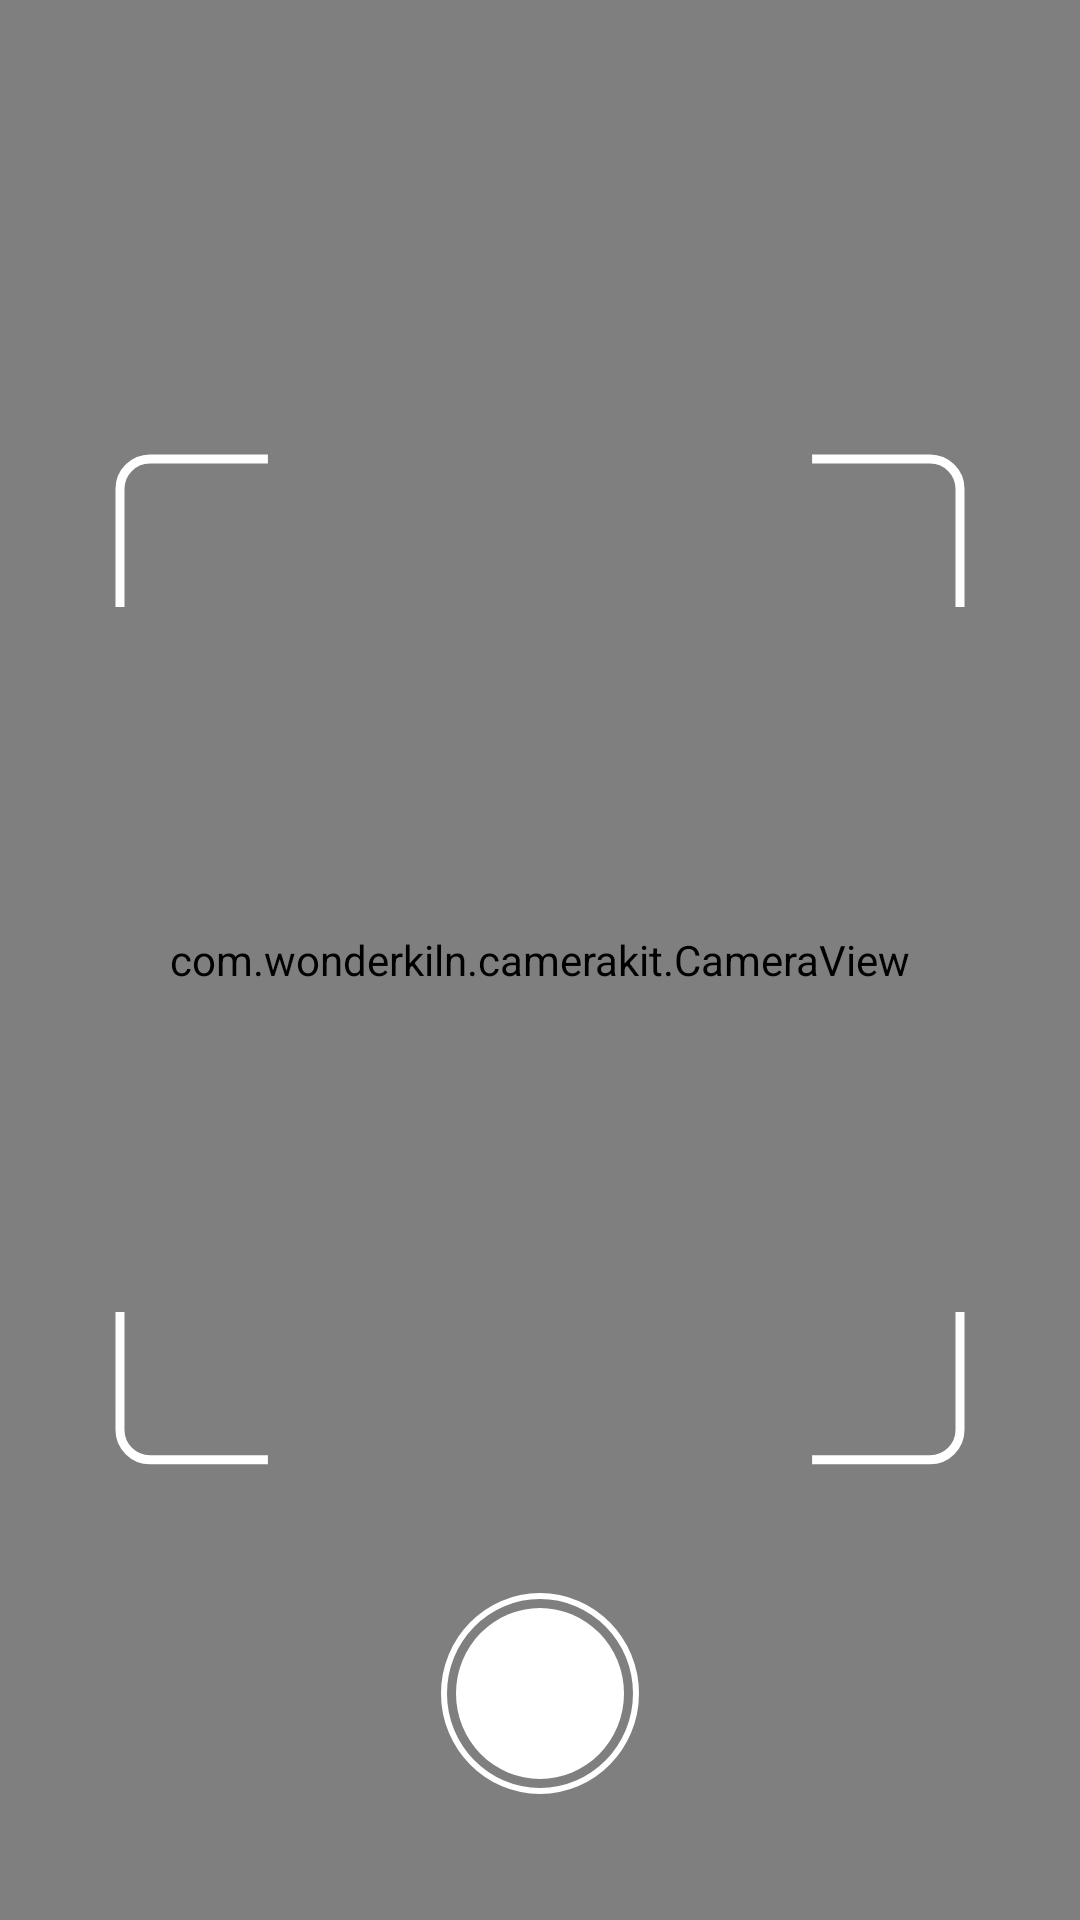

Here is an Android app screen rendered from its layout file. Give the layout XML and the strings, colors and styles it references.
<!-- AndroidManifest.xml: application theme Theme.MyPaddyNative -->
<!-- res/layout/activity_camera.xml -->
<?xml version="1.0" encoding="utf-8"?>
<androidx.coordinatorlayout.widget.CoordinatorLayout xmlns:android="http://schemas.android.com/apk/res/android"
    xmlns:app="http://schemas.android.com/apk/res-auto"
    xmlns:tools="http://schemas.android.com/tools"
    android:layout_width="match_parent"
    android:layout_height="match_parent"
    tools:context=".ui.camera.CameraActivity">

    <androidx.constraintlayout.widget.ConstraintLayout
        android:layout_width="match_parent"
        android:layout_height="match_parent">

        <com.wonderkiln.camerakit.CameraView
            android:id="@+id/cameraView"
            android:layout_width="match_parent"
            android:layout_height="match_parent"
            app:layout_constraintBottom_toBottomOf="parent"
            app:layout_constraintEnd_toEndOf="parent"
            app:layout_constraintStart_toStartOf="parent"
            app:layout_constraintTop_toTopOf="parent" />

        <ImageView
            android:id="@+id/imageView"
            android:layout_width="wrap_content"
            android:layout_height="wrap_content"
            android:src="@drawable/ic_viewfinder"
            app:layout_constraintBottom_toBottomOf="@+id/cameraView"
            app:layout_constraintEnd_toEndOf="parent"
            app:layout_constraintStart_toStartOf="parent"
            app:layout_constraintTop_toTopOf="parent" />

        <ImageView
            android:id="@+id/btn_shutter"
            android:layout_width="wrap_content"
            android:layout_height="wrap_content"
            android:src="@drawable/ic_shutter"
            app:layout_constraintBottom_toBottomOf="@+id/cameraView"
            app:layout_constraintEnd_toEndOf="@+id/imageView"
            app:layout_constraintStart_toStartOf="@+id/imageView"
            app:layout_constraintTop_toBottomOf="@+id/imageView" />

    </androidx.constraintlayout.widget.ConstraintLayout>

    <include
        android:id="@+id/view_success"
        android:visibility="gone"
        layout="@layout/view_scan_success"/>

    <include
        android:id="@+id/view_failed"
        android:visibility="gone"
        layout="@layout/view_scan_failed"/>

</androidx.coordinatorlayout.widget.CoordinatorLayout>
<!-- res/layout/view_scan_success.xml (included above) -->
<?xml version="1.0" encoding="utf-8"?>
<androidx.constraintlayout.widget.ConstraintLayout xmlns:android="http://schemas.android.com/apk/res/android"
    android:layout_width="match_parent"
    android:layout_height="wrap_content"
    android:background="@drawable/img_slider_rounded"
    xmlns:app="http://schemas.android.com/apk/res-auto"
    xmlns:tools="http://schemas.android.com/tools"
    app:layout_behavior="com.google.android.material.bottomsheet.BottomSheetBehavior">

    <TextView
        android:id="@+id/tv_diseases"
        android:layout_width="wrap_content"
        android:layout_height="wrap_content"
        android:layout_marginTop="16dp"
        android:text="@string/selamat_kamu_benar"
        android:textColor="@color/black"
        android:textSize="20sp"
        android:textStyle="bold"
        app:layout_constraintEnd_toEndOf="parent"
        app:layout_constraintStart_toStartOf="parent"
        app:layout_constraintTop_toTopOf="parent" />

    <TextView
        android:id="@+id/tv_akurasi"
        android:layout_width="wrap_content"
        android:layout_height="wrap_content"
        android:layout_marginTop="8dp"
        tools:text="Akurasi sebesar "
        android:textSize="12sp"
        android:textColor="@color/black"
        app:layout_constraintEnd_toEndOf="@+id/tv_diseases"
        app:layout_constraintStart_toStartOf="@+id/tv_diseases"
        app:layout_constraintTop_toBottomOf="@+id/tv_diseases" />

    <TextView
        android:id="@+id/tv_speed"
        android:layout_width="wrap_content"
        android:layout_height="wrap_content"
        android:layout_marginTop="8dp"
        tools:text="Compile Time"
        android:textSize="12sp"
        android:textColor="@color/black"
        app:layout_constraintEnd_toEndOf="@+id/tv_akurasi"
        app:layout_constraintStart_toStartOf="@+id/tv_akurasi"
        app:layout_constraintTop_toBottomOf="@+id/tv_akurasi" />

    <TextView
        android:id="@+id/tv_desc"
        android:layout_width="0dp"
        android:layout_height="wrap_content"
        android:layout_marginStart="16dp"
        android:layout_marginTop="8dp"
        android:layout_marginEnd="16dp"
        android:textSize="12sp"
        android:textColor="@color/black"
        android:textAlignment="center"
        app:layout_constraintEnd_toEndOf="parent"
        app:layout_constraintStart_toStartOf="parent"
        app:layout_constraintTop_toBottomOf="@+id/tv_speed"
        tools:text="ini penyakit" />

    <com.google.android.material.button.MaterialButton
        android:id="@+id/btn_next"
        android:layout_width="0dp"
        android:layout_height="wrap_content"
        android:layout_marginTop="16dp"
        android:layout_marginBottom="16dp"
        android:padding="15dp"
        android:text="@string/detail_penyakit"
        android:textAllCaps="false"
        app:cornerRadius="8dp"
        android:textColor="@color/white"
        android:backgroundTint="@color/primary_color"
        app:layout_constraintBottom_toBottomOf="parent"
        app:layout_constraintEnd_toEndOf="@+id/tv_desc"
        app:layout_constraintStart_toStartOf="@+id/tv_desc"
        app:layout_constraintTop_toBottomOf="@+id/tv_desc" />

</androidx.constraintlayout.widget.ConstraintLayout>
<!-- res/layout/view_scan_failed.xml (included above) -->
<?xml version="1.0" encoding="utf-8"?>
<androidx.constraintlayout.widget.ConstraintLayout xmlns:android="http://schemas.android.com/apk/res/android"
    android:layout_width="match_parent"
    android:layout_height="wrap_content"
    android:background="@drawable/img_slider_rounded"
    xmlns:app="http://schemas.android.com/apk/res-auto"
    app:layout_behavior="com.google.android.material.bottomsheet.BottomSheetBehavior">

    <TextView
        android:id="@+id/tv_object"
        android:layout_width="wrap_content"
        android:layout_height="wrap_content"
        android:layout_marginTop="16dp"
        android:text="@string/objek_tidak_dikenal"
        android:textColor="@color/black"
        android:textSize="20sp"
        android:textStyle="bold"
        app:layout_constraintEnd_toEndOf="parent"
        app:layout_constraintStart_toStartOf="parent"
        app:layout_constraintTop_toTopOf="parent" />

    <com.google.android.material.button.MaterialButton
        android:id="@+id/btn_retry"
        android:layout_width="0dp"
        android:layout_height="wrap_content"
        android:layout_marginTop="16dp"
        android:layout_marginBottom="16dp"
        android:padding="15dp"
        android:text="@string/coba_lagi"
        android:textAllCaps="false"
        app:cornerRadius="8dp"
        android:textColor="@color/white"
        android:backgroundTint="@color/primary_color"
        app:layout_constraintBottom_toBottomOf="parent"
        app:layout_constraintEnd_toEndOf="@+id/tv_object"
        app:layout_constraintStart_toStartOf="@+id/tv_object"
        app:layout_constraintTop_toBottomOf="@+id/tv_object" />

</androidx.constraintlayout.widget.ConstraintLayout>
<!-- resources referenced by this layout -->
<resources>
  <color name="black">#FF000000</color>
  <color name="primary_color">#FFF9BA23</color>
  <color name="white">#FFFFFFFF</color>
  <!-- drawable ic_shutter (drawable) -->
  <vector xmlns:android="http://schemas.android.com/apk/res/android"
      android:width="66dp"
      android:height="67dp"
      android:viewportWidth="66"
      android:viewportHeight="67">
    <path
        android:pathData="M5,33.5a28,28.5 0,1 0,56 0a28,28.5 0,1 0,-56 0z"
        android:fillColor="#ffffff"/>
    <path
        android:pathData="M65,33.5C65,51.4635 50.659,66 33,66C15.341,66 1,51.4635 1,33.5C1,15.5365 15.341,1 33,1C50.659,1 65,15.5365 65,33.5Z"
        android:strokeWidth="2"
        android:fillColor="#00000000"
        android:strokeColor="#ffffff"/>
  </vector>
  <!-- drawable ic_viewfinder (drawable) -->
  <vector xmlns:android="http://schemas.android.com/apk/res/android"
      android:width="284dp"
      android:height="338dp"
      android:viewportWidth="284"
      android:viewportHeight="338">
    <path
        android:pathData="M51.296,2H12C6.477,2 2,6.477 2,12V51.296"
        android:strokeWidth="3"
        android:fillColor="#00000000"
        android:strokeColor="#ffffff"/>
    <path
        android:pathData="M232.704,2H272C277.523,2 282,6.477 282,12V51.296"
        android:strokeWidth="3"
        android:fillColor="#00000000"
        android:strokeColor="#ffffff"/>
    <path
        android:pathData="M51.296,335.592H12C6.477,335.592 2,331.115 2,325.592V286.296"
        android:strokeWidth="3"
        android:fillColor="#00000000"
        android:strokeColor="#ffffff"/>
    <path
        android:pathData="M232.704,335.592H272C277.523,335.592 282,331.115 282,325.592V286.296"
        android:strokeWidth="3"
        android:fillColor="#00000000"
        android:strokeColor="#ffffff"/>
  </vector>
  <string name="coba_lagi">Coba Lagi</string>
  <string name="detail_penyakit">Detail Penyakit</string>
  <string name="objek_tidak_dikenal">Objek Tidak Dikenal</string>
  <string name="selamat_kamu_benar">Selamat kamu benar</string>
  <style name="Theme.MyPaddyNative" parent="Theme.MaterialComponents.DayNight.DarkActionBar">
          
          <item name="colorPrimary">@color/purple_500</item>
          <item name="colorPrimaryVariant">@color/purple_700</item>
          <item name="colorOnPrimary">@color/white</item>
          
          <item name="colorSecondary">@color/teal_200</item>
          <item name="colorSecondaryVariant">@color/teal_700</item>
          <item name="colorOnSecondary">@color/black</item>
          
          <item name="android:statusBarColor" tools:targetApi="l">?attr/colorPrimaryVariant</item>
          
      </style>
  <color name="purple_500">#FF6200EE</color>
  <color name="purple_700">#FF3700B3</color>
  <color name="teal_200">#FF03DAC5</color>
  <color name="teal_700">#FF018786</color>
</resources>
